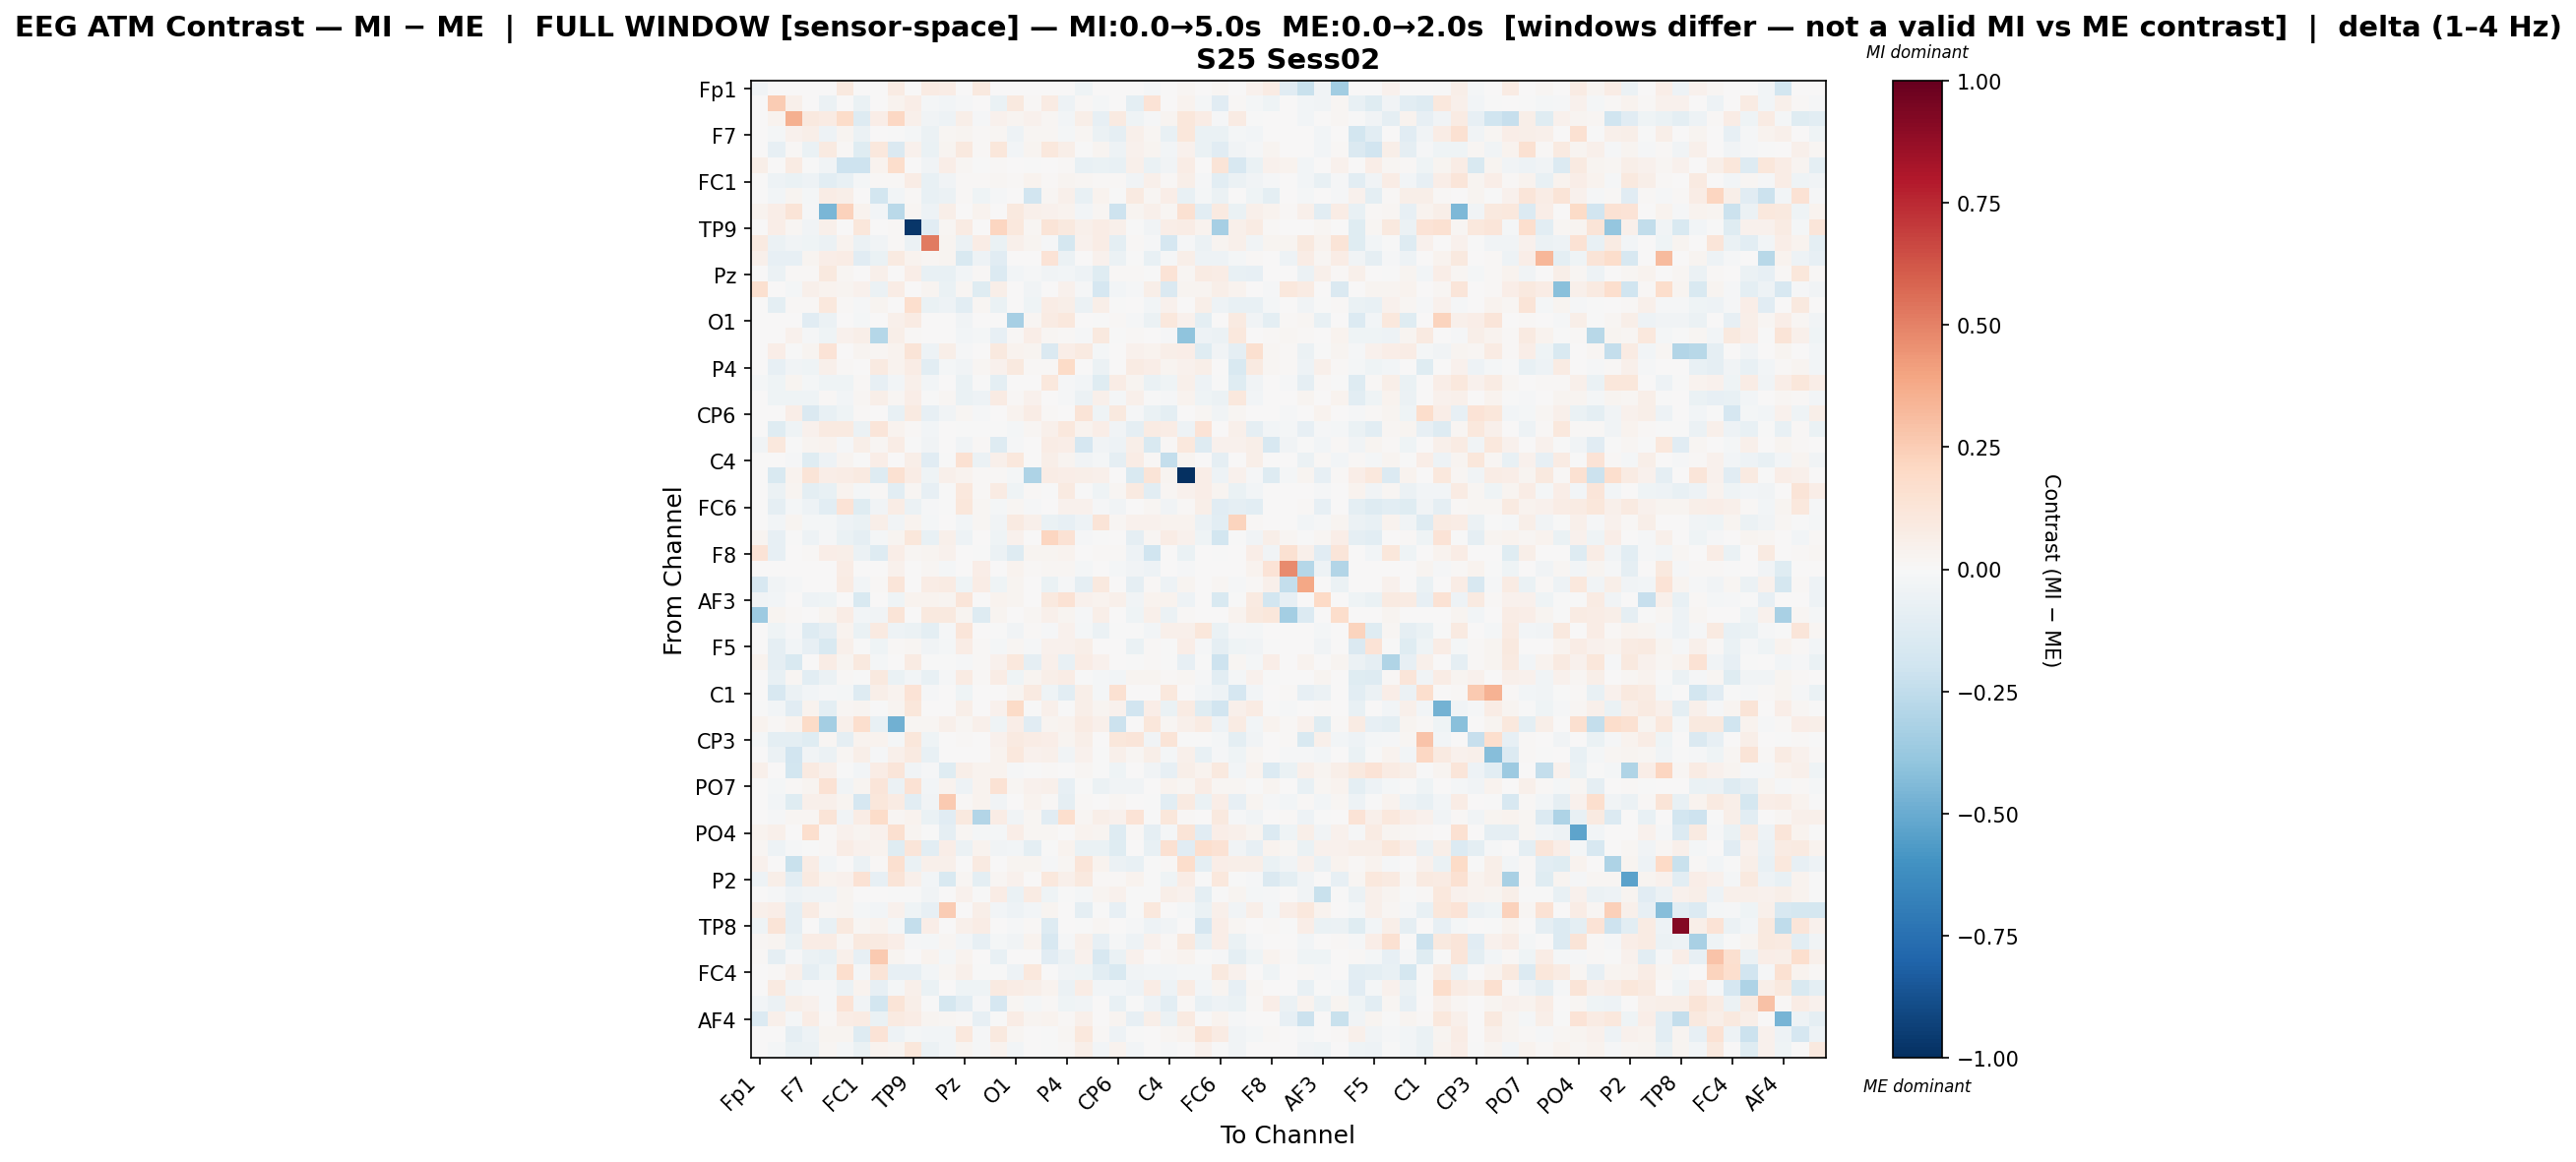

Data behind this chart, as committed beside it:
, Fp1, Fz, F3, F7, FT9, FC5, FC1, C3, T7, TP9, CP5, CP1, Pz, P3, P7, O1, Oz, O2, P4, P8, TP10, CP6, CP2
Fp1, -0.03621, 0.0, 0.0, 0.0, 0.00546, 0.1011, 0.0, 0.007698, 0.08037, 0.0, 0.08407, 0.07536, 0.0, 0.1004, 0.0, 0.0, 0.0, 0.0, 0.0, -0.04179, 0.0, 0.007105, 0.0
Fz, 0.0, 0.2527, 0.04963, 0.006298, -0.0608, 0.0, -0.06402, 0.0031, 0.03469, 0.06858, -0.01833, -0.02943, -0.01363, 0.0, -0.06379, 0.09553, 0.01467, 0.08578, -0.04732, 0.0117, -0.02298, 0.0, -0.09967
F3, 0.0, 0.03183, 0.3574, 0.1014, 0.08031, 0.1823, -0.1257, 0.06378, 0.2048, 0.04902, -0.03583, -0.05359, 0.05998, -0.00921, 0.04275, 0.0239, 0.04682, 0.01679, -0.02477, 0.05878, -0.08276, 0.09342, -0.04419
F7, 0.0, -0.02304, 0.04469, 0.05486, -0.05411, 0.02436, -0.05729, 0.003116, -0.006722, -0.01877, -0.05851, 0.02064, 0.0269, 0.01367, 0.01777, -0.04874, 0.02124, 0.01869, -0.01777, 0.01951, -0.05753, -0.09201, 0.0481
FT9, 0.002005, -0.08573, 0.0146, -0.06678, 0.08886, 0.01511, -0.119, 0.1017, -0.1479, 0.03914, -0.06714, 0.03001, 0.09727, 0.01209, 0.1172, -0.02688, 0.02357, 0.1054, 0.05805, -0.006057, 0.02469, -0.04742, 0.04471
FC5, 0.0606, 0.0, 0.07897, -0.002158, -0.03192, -0.2076, -0.2073, 0.03418, 0.1724, 0.0, -0.03538, 0.06711, 0.01647, -0.003416, 0.01045, 0.005603, -0.0001774, 0.0, 0.008477, -0.07062, -0.06509, -0.07421, 0.05334
FC1, 0.0, -0.04787, -0.07027, -0.04958, -0.1056, -0.07112, -0.01708, 0.008779, 0.01543, 0.07563, -0.07259, -0.03783, 0.01516, 0.008031, 0.01942, 0.01352, 0.03605, 0.01398, 0.03119, 0.02258, 0.01029, 0.009243, -0.03574
C3, 0.003851, -0.02873, 0.02935, -0.01748, 0.07661, 0.05648, 0.0001443, -0.1863, -0.02596, 0.007828, -0.07099, -0.06234, 0.01494, -0.04545, -0.008649, 0.0, -0.1903, 0.01706, 0.0537, -0.07159, 0.03797, -0.003455, 0.09312
T7, 0.0359, 0.06517, 0.1313, -0.01561, -0.4541, 0.227, 0.03288, -0.02804, -0.2689, 0.01912, -0.04895, 0.05598, 0.0009651, 0.03282, 0.0, 0.09572, 0.05335, 0.04477, 0.03856, -0.02805, 0.01601, -0.2067, 0.03094
TP9, 0.0, 0.06409, 0.02103, -0.03675, 0.04891, 0.0, 0.1112, 0.003877, 0.01381, -0.9709, -0.1104, 0.0176, 0.08422, 0.0, 0.2177, 0.1034, 0.01798, 0.1254, 0.09764, 0.05073, 0.07408, 0.05258, -0.002801
CP5, 0.09353, -0.05726, -0.03645, -0.04063, -0.05805, 0.03409, -0.05548, -0.0375, 0.01472, -0.05563, 0.5192, 0.02764, -0.05805, 0.07341, -0.06535, 0.05431, 0.02592, -0.01397, -0.1774, 0.04278, 0.07598, -0.09874, 0.01413
CP1, 0.05352, -0.08301, -0.08109, 0.02949, 0.06591, 0.07772, -0.1102, -0.06428, 0.08761, 0.03391, 0.02251, 0.02673, -0.1542, -0.04725, -0.1099, 0.00289, 0.0, 0.1346, -0.05841, 0.004011, 0.03975, -0.05541, -0.003194
Pz, 0.0, -0.05482, 0.01101, 0.01195, 0.09834, 0.01871, 0.001455, 0.048, 0.001307, 0.06907, -0.0713, -0.07562, -0.02443, 0.007842, -0.1345, -0.02614, -0.01363, -0.03184, -0.0267, -0.05193, -0.1223, 0.01497, 0.01121
P3, 0.1564, 0.0, -0.01615, 0.04944, 0.03821, 0.03013, 0.04032, -0.06151, 0.07209, 0.0, 0.02493, -0.06798, 0.01627, -0.1194, 0.05497, 0.0, -0.03469, 0.0, 0.04639, -0.008538, -0.1687, -0.03059, -0.01532
P7, 0.0, -0.09648, 0.009838, 0.01234, 0.1019, 0.01423, -0.009161, 0.02378, 0.0, 0.1645, -0.06603, -0.05, -0.1038, 0.02085, -0.06997, 0.006479, -0.04346, 0.07199, 0.0585, -0.05769, 0.05471, -0.001923, 0.0001492
O1, 0.0, 0.0002688, 0.007343, -0.1113, -0.06158, 0.005373, -0.02004, 0.0, 0.05456, 0.08191, 0.001089, 0.002508, -0.03526, 0.0, 0.003414, -0.3307, 0.01934, 0.0813, 0.1092, 0.0008172, -0.0002189, 0.01562, -0.01146
Oz, 0.0, 0.001824, 0.0461, -0.01306, -0.0415, 0.04549, 0.06167, -0.283, 0.0573, 0.01057, 0.005404, 0.0, -0.02745, -0.0209, -0.08231, 0.01529, 0.06303, 0.02159, 0.01414, -0.01327, 0.09861, -0.002255, 0.01348
O2, 0.0, 0.06274, -0.001129, 0.02493, 0.1363, 0.0, 0.02469, 0.02083, 0.03758, 0.1264, -0.0469, 0.06023, -0.01257, 0.0, 0.09873, 0.03685, 0.02607, -0.1458, 0.06784, 0.08807, -0.0191, 0.005528, 0.03927
P4, 0.0, -0.08131, -0.03554, -0.0452, 0.04802, 0.01324, 0.00658, 0.08658, 0.03502, 0.07331, -0.1057, -0.02248, -0.03507, 0.0219, 0.04216, 0.09853, 0.0156, 0.0103, 0.1903, 0.007515, -0.05885, 0.004718, 0.08178
P8, -0.02006, -0.04146, 0.02518, -0.02033, -0.04493, -0.04349, 0.00908, -0.08357, -0.02896, 0.04897, -0.03092, 0.002376, -0.06376, -0.004615, -0.1001, 0.000459, 0.004921, 0.1022, -0.01479, -0.02492, -0.124, 0.07417, 0.02694
TP10, 0.0, -0.03907, -0.0437, -0.04022, 0.01167, -0.03124, 0.02315, 0.05492, 0.01909, 0.06823, -0.005466, 0.0169, -0.06358, -0.04882, 0.0816, 0.01477, 0.04668, 0.002987, -0.01523, -0.05832, 0.0482, -0.02195, 0.0536
CP6, 0.006224, 0.0, 0.06668, -0.1435, -0.07482, -0.03933, 0.009387, 0.006129, -0.07683, 0.09215, -0.07897, -0.03357, 0.01648, -0.01548, 0.0008559, 0.03712, 0.07221, 0.01132, 0.004773, 0.1296, -0.03939, 0.09843, -0.008008
CP2, 0.0, -0.1214, -0.04181, 0.04431, 0.08723, 0.09187, -0.06204, 0.119, 0.03375, 0.008948, -0.02389, 0.003622, -0.00553, -0.003034, -0.002834, -0.0182, 0.02209, 0.05379, 0.1081, 0.0315, 0.06844, -0.03694, -0.08856
Cz, -0.03401, 0.1086, -0.005213, 0.03073, 0.03558, -0.01503, 0.05969, 0.02082, 0.0725, -0.0008821, -0.03345, 0.0003923, -0.03503, 0.01493, -0.1255, -0.0101, 0.0, 0.07429, 0.06442, -0.1673, -0.03745, -0.05015, 0.0615
C4, 0.0, 0.0005084, -0.01449, -0.1243, -0.05321, 0.02746, -0.0009253, 0.06825, 0.001823, 0.06195, -0.1111, -0.003187, 0.1515, -0.06245, 0.04691, 0.1032, 0.003165, 0.05783, 0.02767, -0.03523, -0.01909, -0.09346, 0.07477
T8, 0.004351, -0.1539, 0.03733, 0.1288, 0.06676, 0.07648, 0.08829, -0.1266, 0.152, 0.07257, -0.04054, 0.0524, 0.03142, 0.01518, 0.007887, -0.01793, -0.3069, 0.07537, 0.06302, 0.06045, 0.04924, 0.0, -0.1557
FT10, 0.0, -0.05534, 0.02933, -0.1015, -0.07089, 0.03677, -0.02254, 0.01434, -0.1058, 0.02325, -0.08562, -0.005958, 0.1092, 0.01288, 0.08357, -0.04574, 0.01397, -0.002651, 0.08847, -0.005378, -0.04451, 0.01732, 0.0934
FC6, 0.007481, -0.08984, -0.01869, -0.05207, -0.1039, 0.1349, -0.1215, -0.0366, 0.07642, -0.05986, -0.008421, -0.005894, 0.1131, 0.02269, -0.02123, 0.02068, -0.009584, 0.007348, 0.04609, 0.04311, -0.01256, -0.03468, 0.004951
FC2, 0.0, -0.02677, 0.02993, -0.01828, -0.01892, -0.05425, -0.06867, 0.06164, -0.03686, 0.03884, -0.0189, 0.004148, -0.02408, 0.01814, -0.03453, 0.08606, 0.04809, -0.06483, -0.07828, -0.05034, 0.1278, 0.01737, 0.04651
F4, 0.02982, -0.07827, -0.006939, -0.04898, -0.01533, -0.06576, -0.08969, -0.01612, 0.02961, 0.1094, -0.0722, 0.04797, -0.05457, 0.0, -0.04515, 0.04405, 0.0, 0.2132, 0.1479, -0.01146, -0.007064, 0.0, -0.09331
F8, 0.1403, -0.08536, 0.001501, 0.01201, 0.06809, 0.05534, -0.0591, -0.1297, 0.06434, 0.01745, 0.0271, 0.04396, 0.0, -0.0049, -0.06042, -0.1267, 0.02851, 0.02609, 0.03489, 0.0, 0.009379, 0.01197, -0.05023
Fp2, 0.003706, 0.0, 0.0, 0.0, 0.0, 0.07398, 0.0, 0.0, 0.03999, 0.0, 0.01946, -0.02245, 0.0, 0.06844, 0.0, 0.03199, 0.01413, 0.02186, 0.02053, -0.02183, 0.0, -0.01819, -0.03233
AF7, -0.1566, -0.03198, -0.01378, 0.002696, 0.001079, 0.08381, -0.02553, 0.01229, 0.119, 0.0, 0.07809, 0.08148, -0.04258, 0.07261, -0.041, 0.02463, 0.003262, -0.06272, -0.008218, -0.08599, 0.09625, 0.0, -0.08798
AF3, -0.03658, -0.02539, 0.003081, -0.05199, -0.04219, 0.0, -0.1533, 0.0, -0.04508, 0.03661, 0.03162, 0.02483, 0.1207, 0.0, 0.03867, 0.02808, 0.007793, 0.09704, 0.1428, 0.04061, 0.03605, 0.04879, -0.03746
AFz, -0.366, 0.02427, 0.008059, 0.004221, 0.02405, 0.07523, -0.03105, -0.0344, 0.1319, 0.001765, 0.1015, 0.09609, 0.02824, -0.1261, 0.03043, 0.0, 0.01654, 0.04921, 0.0278, -0.009878, 0.0564, 0.0, -0.04234
F1, 0.0, -0.04119, -0.008526, -0.1281, -0.08654, 0.03844, -0.06364, 0.09187, -0.05459, -0.05645, -0.09376, -0.008504, 0.1177, 0.0, -0.003322, -0.03494, 0.01125, -0.009774, 0.04404, -0.02152, -0.05526, -0.001634, -0.000649
F5, 0.0, -0.08862, -0.02648, -0.08532, -0.15, 0.05103, -0.0001552, -0.04261, 0.01227, 0.02285, -0.03665, -0.02315, 0.07582, 0.009958, -0.01648, 0.01652, -0.01361, 0.04096, 0.04099, 0.05566, 0.0006626, 0.007348, -0.06911
FT7, 0.03364, -0.08865, -0.1539, 0.006997, 0.07811, 0.0267, 0.09702, -0.01599, 0.003323, 0.0855, -0.004314, -0.007669, -0.01135, 0.01355, 0.03941, 0.1046, -0.09216, 0.05407, -0.07693, 0.07197, 0.04523, 0.007221, -0.001346
FC3, 0.0, -0.07245, 0.01577, -0.1033, -0.05599, 0.01128, -0.002451, 0.1008, -0.06445, -0.02763, -0.07709, -0.009454, 0.08202, 0.01269, 0.07654, -0.0429, 0.02523, 0.05545, 0.07677, -0.004544, -0.02025, -0.02439, 0.03061
C1, 0.0, -0.1596, -0.05709, -0.02737, -0.01513, -0.0177, -0.127, 0.05579, 0.03351, 0.1351, -0.009328, 0.0, -0.04095, 0.00238, 0.002886, 0.02972, 0.08826, -0.03919, -0.1084, 0.05503, -0.01728, 0.1486, 0.001642
C5, -0.003344, -0.02514, -0.1115, 0.03237, -0.09907, 0.01853, 0.02668, -0.002014, 0.0262, 0.1142, 0.0, 0.004925, 0.06072, 0.005816, 0.04038, 0.1901, -0.007745, 0.04846, -0.003905, 0.05882, 0.03092, 0.04635, -0.1899
TP7, 0.0343, 0.009973, 0.03528, 0.188, -0.3384, 0.05022, 0.167, -0.07585, -0.4814, 0.01726, 0.02033, 0.05454, 0.01576, 0.0502, -0.04274, 0.06685, -0.1105, 0.02871, 0.03267, 0.08141, 0.05244, -0.2111, 0.004267
CP3, -0.01736, -0.09545, -0.09474, -0.1249, 0.01647, -0.08852, 0.03201, 0.03344, -0.01898, 0.1146, -0.04221, 0.0, 0.01178, 0.0, 0.04173, 0.08677, 0.07048, 0.0657, 0.0239, 0.05525, 0.006225, 0.1162, 0.1201
P1, 0.0, -0.06035, -0.1919, -0.03666, -0.05989, 0.02144, 0.06221, -0.01375, 0.05029, 0.09322, -0.07375, 0.007471, 0.006188, 0.005808, 0.03138, 0.105, 0.04304, 0.04973, -0.03318, 0.04372, -0.004807, 0.05273, 0.02044
P5, 0.04867, 0.001477, -0.1869, 0.09208, 0.05447, -0.007649, -0.02687, 0.07367, 0.1192, -0.0366, -0.01408, -0.1191, 0.06166, 0.03149, 0.03376, -0.01238, -0.005379, 0.009788, 0.003885, 0.02047, -0.004517, -0.04408, 0.0
PO7, 0.001504, -0.01898, 0.009063, 0.02882, 0.143, -0.03602, 0.02901, 0.1186, -0.05592, 0.1476, -0.02464, 0.03395, -0.05004, 0.03448, 0.1425, 0.01669, 0.04531, 0.04692, -0.08102, -0.003918, -0.05779, -0.03423, -0.03399
PO3, 0.002142, -0.02359, -0.123, 0.05188, 0.05406, 0.02518, -0.1696, 0.11, 0.0788, -0.1058, -0.0366, 0.2605, 0.0118, 0.03543, -0.03801, 0.005477, 0.03851, 0.008297, -0.08926, 0.01254, 0.0, 0.01851, 0.006717
POz, 0.001459, -0.01532, 0.02008, 0.0157, 0.1308, -0.03801, 0.07674, 0.1802, 0.02225, 0.0338, -0.06526, -0.1101, 0.09702, -0.2908, 0.07221, -0.03595, 0.01698, -0.1127, 0.1645, 0.01958, 0.05512, 0.0402, 0.1342
PO4, 0.03854, 0.04908, 0.005035, 0.1647, 0.008531, 0.04529, 0.02624, 0.04463, 0.1595, 0.02663, -0.003178, -0.08867, 0.01784, -0.01969, -0.02328, 0.06389, 0.01699, 0.01889, 0.001811, 0.03348, 0.02739, -0.1276, 0.009506
PO8, 0.01789, -0.04915, -0.01069, -0.006033, 0.01174, 0.07626, 0.04493, 0.03506, -0.1191, 0.1184, -0.1016, 0.06873, -0.05482, 0.03545, -0.03275, -0.02809, -0.1012, -0.005403, 0.03327, -0.06628, -0.06495, -0.1208, 0.001532
P6, 0.04004, 0.007759, -0.2265, 0.0746, -0.0252, 0.005759, -0.05995, 0.01073, 0.1602, -0.06479, 0.0539, 0.053, 0.0004781, 0.09155, 0.0, 0.02741, 0.02935, -0.009305, 0.01792, 0.1238, 0.03407, -0.05763, -0.07117
P2, -0.05248, 0.06029, -0.1089, 0.08624, 0.03369, 0.04382, 0.1436, -0.08403, 0.1291, 0.04791, -0.0284, -0.1534, 0.0166, -0.09644, 0.01679, 0.04653, 0.005365, 0.1061, 0.05412, 0.09574, 0.01036, 0.008968, 0.0371
CPz, 0.0, -0.009051, -0.04873, -0.03797, -0.03904, 0.02912, 0.0005287, 0.007485, -0.004444, -0.006851, -0.03597, 0.0, 0.04169, -0.001452, 0.07147, -0.0664, 0.08169, -0.04514, -0.004049, -0.01722, 0.03014, 0.04364, -0.00124
CP4, 0.04734, 0.06604, -0.09085, 0.081, 0.02162, 0.02672, -0.02329, -0.0286, 0.04646, -0.04523, -0.08384, 0.2571, 0.000998, 0.05532, -0.02847, -0.05369, -0.0273, 0.02737, 0.0, -0.09134, -0.006135, -0.08005, -0.00195
TP8, -0.04282, 0.1294, -0.08676, 0.007068, -0.07211, 0.09935, 0.01775, 0.03899, -0.0208, -0.239, 0.06465, 0.0, 0.05099, 0.07184, 0.007209, -0.01056, 0.01157, -0.1281, 0.002566, -0.002582, 0.01946, 0.0, -0.01546
C6, 0.02156, 0.02362, -0.06591, 0.07233, 0.07194, 0.02216, 0.1004, 0.0868, 0.06713, -0.009825, -0.02115, 0.02074, -0.03076, -0.08001, -0.0162, -0.03312, 0.03488, -0.164, -0.01252, 0.05002, -0.08294, -0.01421, -0.0483
C2, 0.01424, -0.08906, -0.01024, -0.05474, -0.07314, 0.04734, -0.08407, 0.2601, 0.02763, 0.004072, 0.03811, -0.01815, 0.0387, 0.002389, -0.074, 0.0, 0.003567, -0.1105, -0.06118, 0.04539, -0.1574, -0.06557, 0.04397
FC4, 0.005333, 0.009349, 0.05147, -0.09073, -0.04079, 0.1667, -0.01841, 0.1289, -0.08015, -0.07829, -0.02426, 0.01743, 0.05409, -0.001859, -0.00235, -0.05009, 0.103, 0.002459, -0.0379, -0.0425, -0.109, -0.1548, -0.03505
FT8, 0.002403, 0.09126, -0.03511, -0.01125, -0.01257, -0.06099, 0.03356, -0.08326, -0.02165, 0.05425, -0.06592, 0.0, -0.04032, -0.04145, 0.08711, 0.0767, 0.05698, 0.03487, -0.0579, 0.07394, -0.02838, -0.02922, -0.04919
F6, -0.02439, -0.05746, 0.05594, 0.04657, -0.0125, 0.1364, -0.03285, -0.182, 0.1268, 0.06236, -0.004048, -0.1736, -0.1023, -0.01268, -0.1683, 0.02084, -0.01932, 0.007813, -0.04611, -0.03603, 0.0, -0.07403, -0.002478
... 3 more rows
